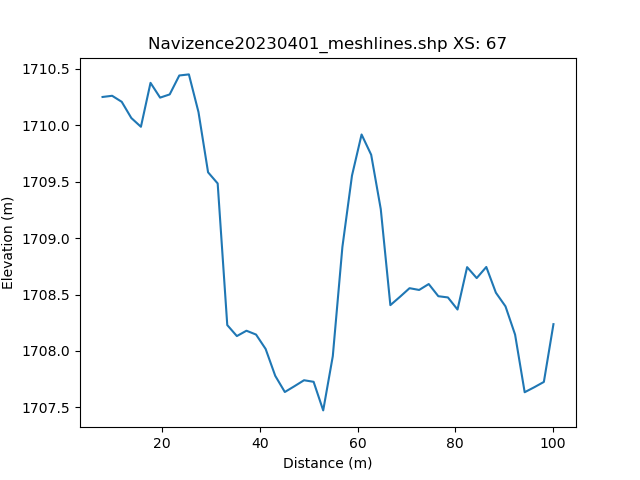

Values plotted in this chart, from the file beside it:
, h_distance, Elevation
0, 0.0, 
1, 0.9908, 
2, 1.982, 
3, 2.973, 
4, 3.963, 
5, 4.954, 
6, 5.945, 1710
7, 6.936, 1710
8, 7.927, 1710
9, 8.918, 1710
10, 9.908, 1710
11, 10.9, 1710
12, 11.89, 1710
13, 12.88, 1710
14, 13.87, 1710
15, 14.86, 1710
16, 15.85, 1710
17, 16.84, 1710
18, 17.84, 1710
19, 18.83, 1710
20, 19.82, 1710
21, 20.81, 1710
22, 21.8, 1710
23, 22.79, 1710
24, 23.78, 1710
25, 24.77, 1710
26, 25.76, 1710
27, 26.75, 1710
28, 27.74, 1710
29, 28.73, 1710
30, 29.73, 1710
31, 30.72, 1709
32, 31.71, 1709
33, 32.7, 1709
34, 33.69, 1708
35, 34.68, 1708
36, 35.67, 1708
37, 36.66, 1708
38, 37.65, 1708
39, 38.64, 1708
40, 39.63, 1708
41, 40.62, 1708
42, 41.62, 1708
43, 42.61, 1708
44, 43.6, 1708
45, 44.59, 1708
46, 45.58, 1708
47, 46.57, 1708
48, 47.56, 1708
49, 48.55, 1708
50, 49.54, 1708
51, 50.53, 1708
52, 51.52, 1708
53, 52.51, 1708
54, 53.51, 1707
55, 54.5, 1708
56, 55.49, 1708
57, 56.48, 1708
58, 57.47, 1709
59, 58.46, 1710
... 42 more rows
